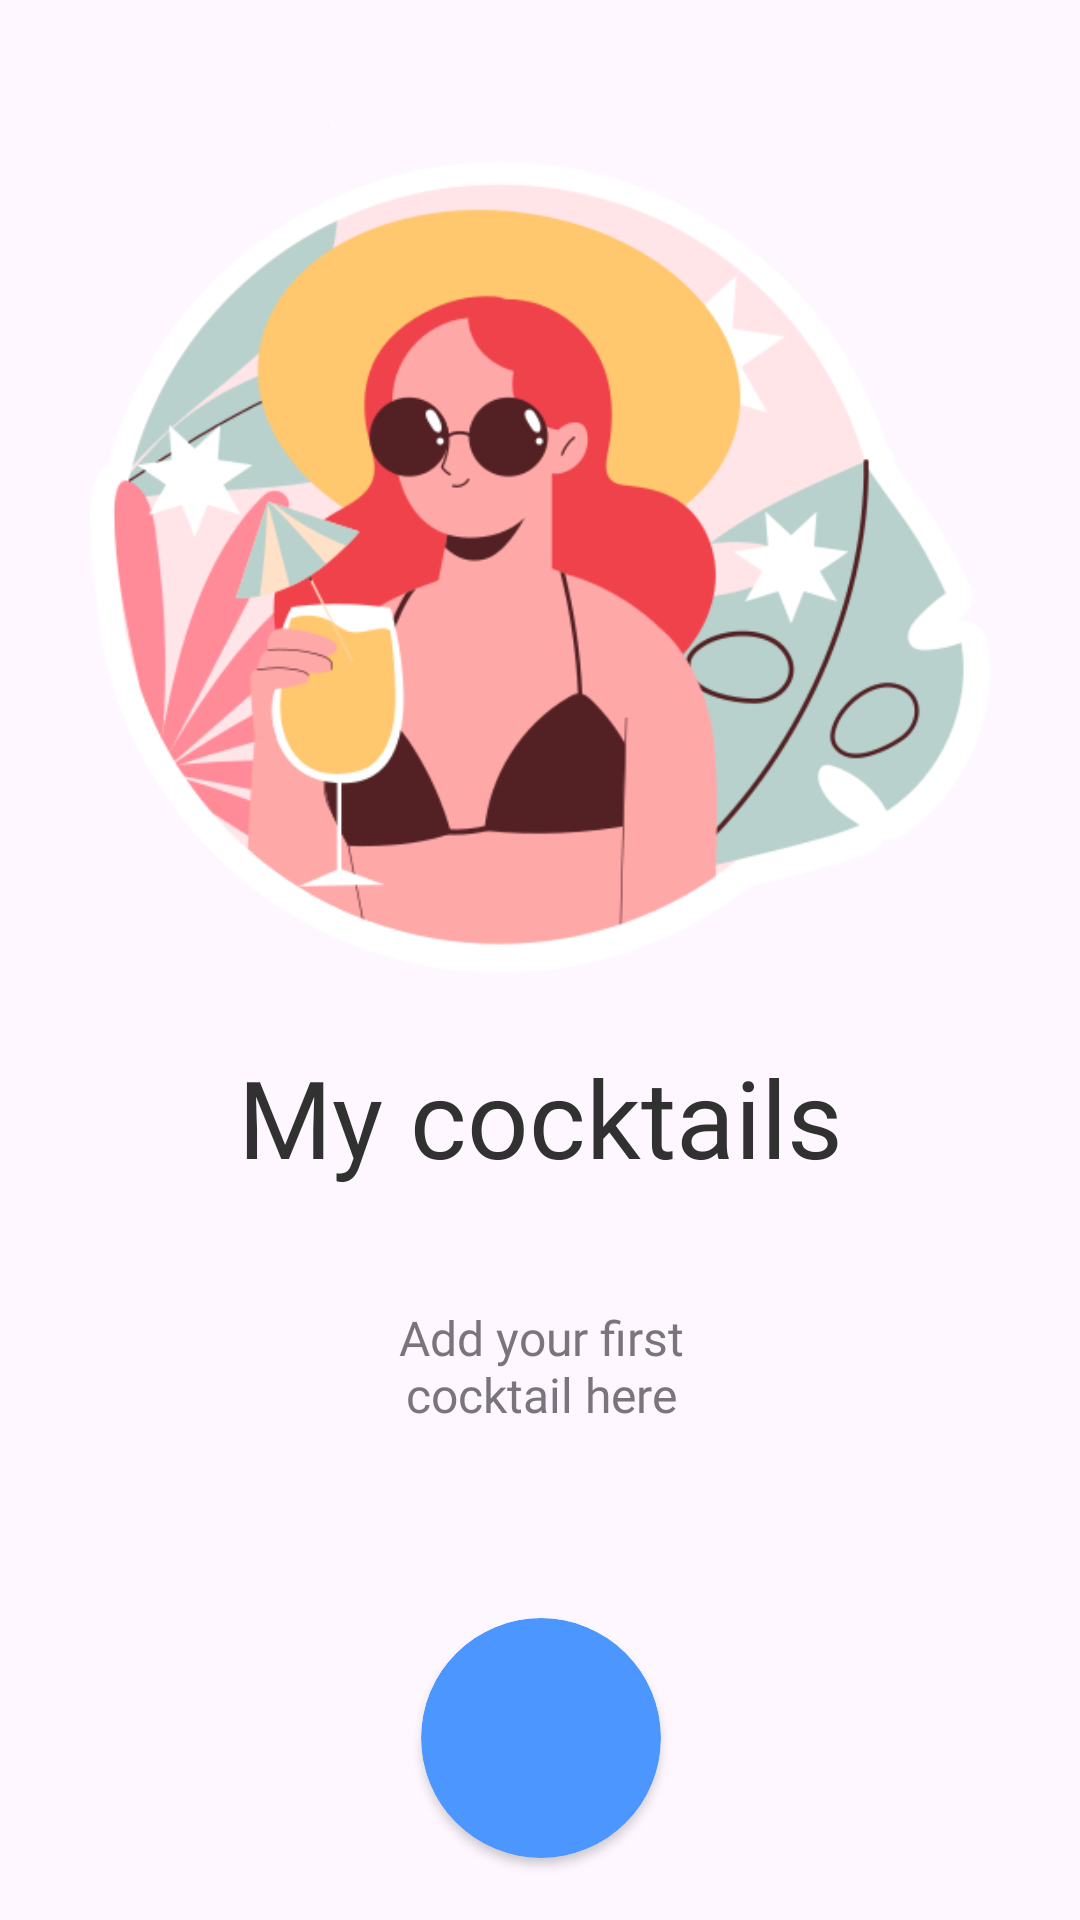

Layout XML and referenced resources for this Android screen:
<!-- AndroidManifest.xml: application theme Theme.CocktailBar -->
<!-- res/layout/fragment_greetings.xml -->
<?xml version="1.0" encoding="utf-8"?>
<androidx.constraintlayout.widget.ConstraintLayout xmlns:android="http://schemas.android.com/apk/res/android"
    xmlns:tools="http://schemas.android.com/tools"
    android:layout_width="match_parent"
    android:layout_height="match_parent"
    xmlns:app="http://schemas.android.com/apk/res-auto"
    tools:context=".fragments.welcome_cocktails.GreetingsFragment">

   <ImageView
       android:id="@+id/iv_avatar"
       android:layout_marginTop="33dp"
       app:layout_constraintTop_toTopOf="parent"
       app:layout_constraintEnd_toEndOf="parent"
       app:layout_constraintStart_toStartOf="parent"
       android:src="@drawable/avatar_default"
       android:layout_marginStart="38dp"
       android:layout_marginEnd="38dp"
       android:layout_width="300dp"
       android:layout_height="300dp"
       android:contentDescription="@string/girl_png_image" />

    <TextView
        android:id="@+id/app_title"
        android:layout_width="wrap_content"
        android:layout_height="wrap_content"
        android:layout_centerHorizontal="true"
        android:layout_centerVertical="true"
        android:text="@string/app_title"
        android:layout_marginTop="15dp"
        android:textAppearance="@style/app_title"
        app:layout_constraintStart_toStartOf="@id/iv_avatar"
        app:layout_constraintEnd_toEndOf="@id/iv_avatar"
        app:layout_constraintTop_toBottomOf="@id/iv_avatar" />

    <RelativeLayout
        app:layout_constraintEnd_toEndOf="@id/app_title"
        app:layout_constraintStart_toStartOf="@id/app_title"
        app:layout_constraintTop_toBottomOf="@id/app_title"
        app:layout_constraintBottom_toBottomOf="parent"
        android:id="@+id/container"
        android:layout_width="130dp"
        android:layout_height="200dp"
        android:layout_marginTop="32dp">

        <TextView
            android:id="@+id/create_cock"
            android:layout_width="130dp"
            android:layout_height="42dp"
            android:gravity="center"
            android:text="@string/create_cock"
            android:textAppearance="@style/create_cock" />

        <View
            android:layout_marginTop="60dp"
            android:layout_centerHorizontal="true"
            android:id="@+id/arrow_1"
            android:layout_width="10dp"
            android:layout_height="36dp"
            android:background="@drawable/arrow_1"/>

        <androidx.cardview.widget.CardView
            android:id="@+id/btn_add_cocktail"
            app:cardCornerRadius="100dp"
            android:backgroundTint="@color/blue"
            android:layout_centerHorizontal="true"
            android:layout_marginTop="105dp"
            android:layout_width="80dp"
            android:layout_height="80dp">

            <ImageView
                android:id="@+id/frame"
                android:layout_gravity="center"
                android:background="@drawable/frame"
                android:layout_width="24dp"
                android:layout_height="24dp"
                android:contentDescription="@string/add_icon_description" />

        </androidx.cardview.widget.CardView>

    </RelativeLayout>

</androidx.constraintlayout.widget.ConstraintLayout>
<!-- resources referenced by this layout -->
<resources>
  <color name="blue">#4B97FF</color>
  <!-- drawable avatar_default: png bitmap (drawable, 49149 bytes) -->
  <string name="add_icon_description">Add ingredient icon button</string>
  <string name="app_title">My cocktails</string>
  <string name="create_cock">Add your first cocktail here</string>
  <string name="girl_png_image">Girl png image</string>
  <style name="app_title">
          <item name="android:fontFamily">@font/didact_gothic</item>
          <item name="android:textColor">#313131</item>
          <item name="android:textSize">36sp</item>
      </style>
  <style name="create_cock">
          <item name="android:fontFamily">@font/didact_gothic</item>
          <item name="android:textColor">#79747E</item>
          <item name="android:textSize">16sp</item>
      </style>
  <style name="Theme.CocktailBar" parent="Base.Theme.CocktailBar" />
  <style name="Base.Theme.CocktailBar" parent="Theme.Material3.DayNight.NoActionBar" />
</resources>
